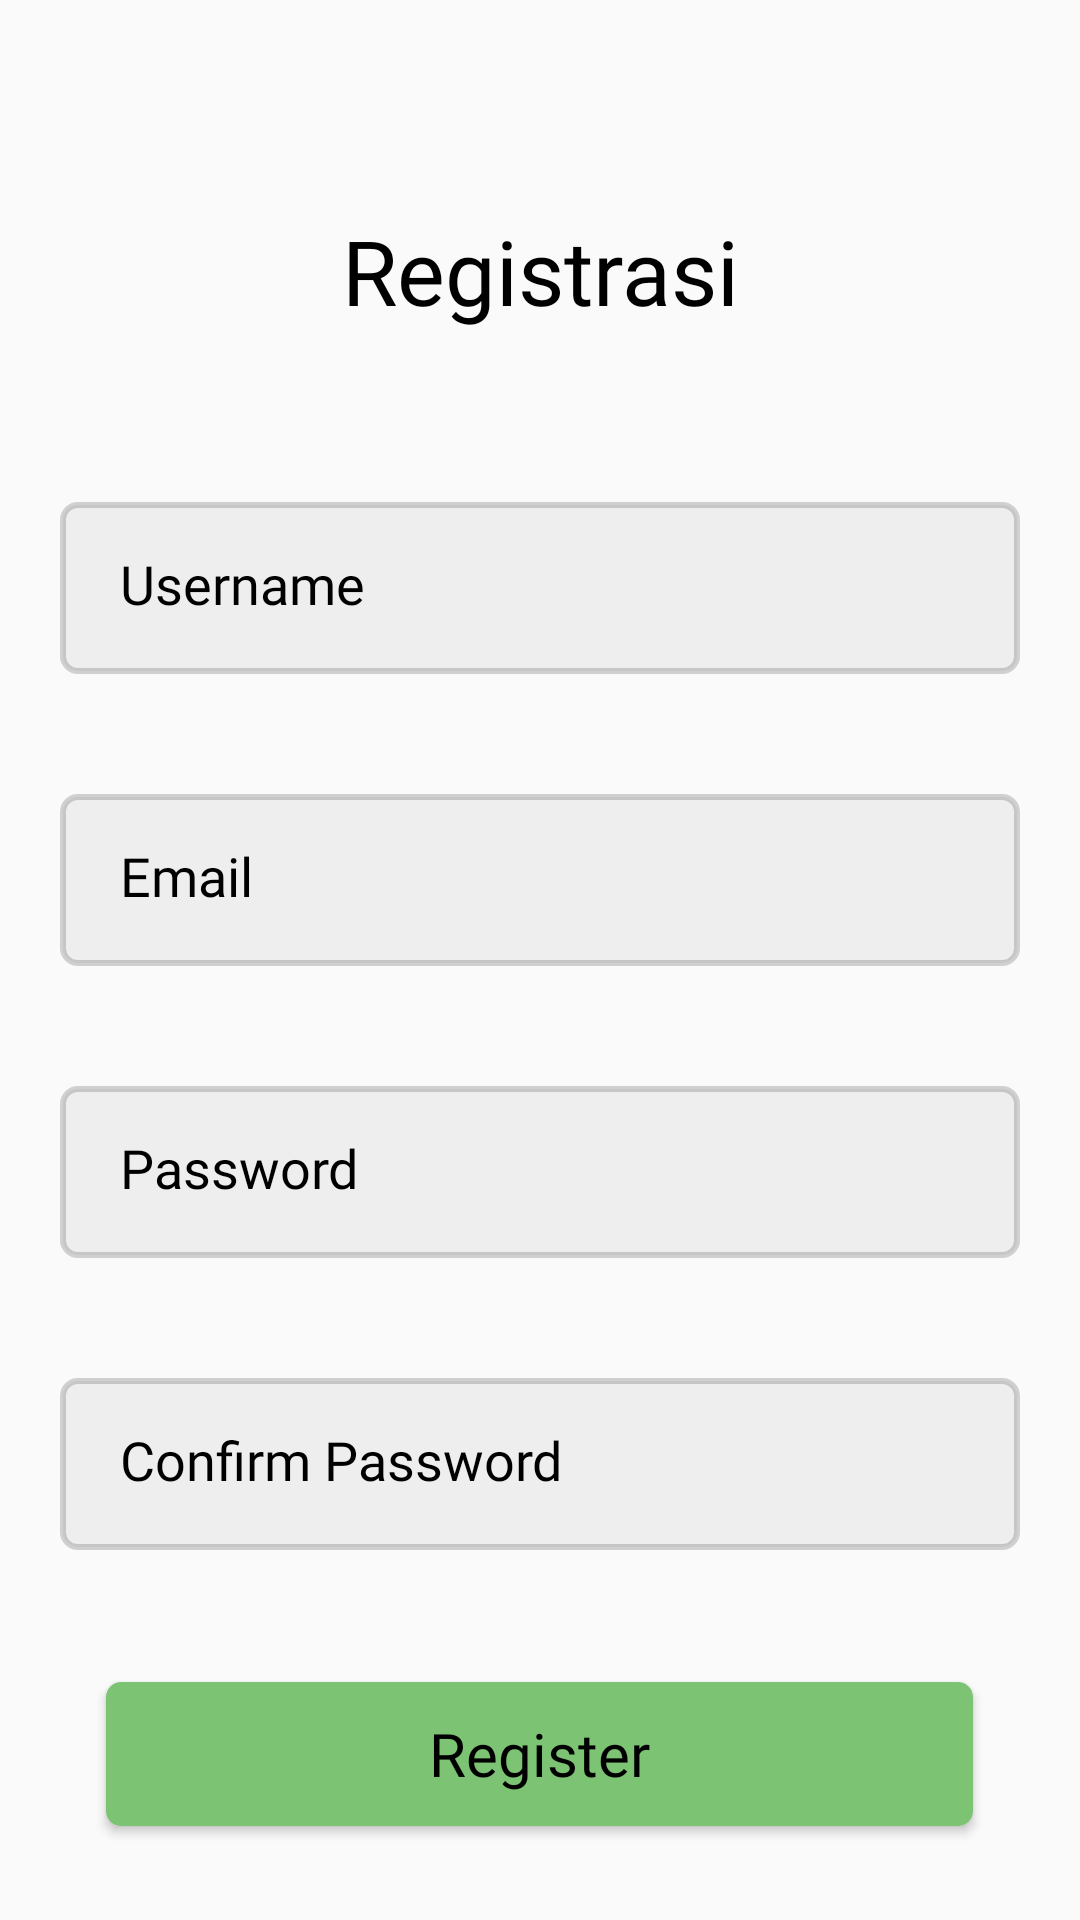

Android layout source for this screen:
<!-- AndroidManifest.xml: activity theme Theme.AppCompat.DayNight.NoActionBar -->
<!-- res/layout/register.xml -->
<?xml version="1.0" encoding="utf-8"?>
<androidx.constraintlayout.widget.ConstraintLayout xmlns:android="http://schemas.android.com/apk/res/android"
    xmlns:app="http://schemas.android.com/apk/res-auto"
    xmlns:tools="http://schemas.android.com/tools"
    android:layout_width="match_parent"
    android:layout_height="match_parent"
    tools:context=".RegisterActivity">

    <LinearLayout
        android:layout_width="match_parent"
        android:layout_height="match_parent"
        android:orientation="vertical">

        <TextView
            android:layout_width="match_parent"
            android:layout_height="wrap_content"
            android:layout_marginTop="70dp"
            android:paddingBottom="37dp"
            android:text="Registrasi"
            android:textAlignment="center"
            android:textColor="@color/black"
            android:textSize="30sp"
            android:fontFamily="@font/comicceue_bold"
            />

        <EditText
            android:layout_width="match_parent"
            android:layout_height="wrap_content"
            android:layout_margin="20dp"
            android:background="@drawable/form"
            android:hint="Username"
            android:paddingLeft="20dp"
            android:paddingTop="15dp"
            android:paddingBottom="18dp"
            android:textColorHint="@color/black"
            android:fontFamily="@font/comicceue_bold"
            />

        <EditText
            android:layout_width="match_parent"
            android:layout_height="wrap_content"
            android:layout_margin="20dp"
            android:background="@drawable/form"
            android:hint="Email"
            android:paddingLeft="20dp"
            android:paddingTop="15dp"
            android:paddingBottom="18dp"
            android:textColorHint="@color/black"
            android:fontFamily="@font/comicceue_bold"
            />

        <EditText
            android:layout_width="match_parent"
            android:layout_height="wrap_content"
            android:layout_margin="20dp"
            android:background="@drawable/form"
            android:hint="@string/password"
            android:paddingLeft="20dp"
            android:paddingTop="15dp"
            android:paddingBottom="18dp"
            android:textColorHint="@color/black"
            android:fontFamily="@font/comicceue_bold"
            />

        <EditText
            android:layout_width="match_parent"
            android:layout_height="wrap_content"
            android:layout_margin="20dp"
            android:background="@drawable/form"
            android:hint="@string/confirm_password"
            android:paddingLeft="20dp"
            android:paddingTop="15dp"
            android:paddingBottom="18dp"
            android:textColorHint="@color/black"
            android:fontFamily="@font/comicceue_bold"
            />

        <Button
            android:id="@+id/btn_register"
            android:layout_width="289dp"
            android:layout_height="wrap_content"
            android:text="@string/register"
            android:layout_gravity="center_horizontal"
            android:backgroundTint="@color/green_button_primary"
            android:textColor="@color/black"
            android:background="@drawable/button_primary"
            android:fontFamily="@font/comicceue_bold"
            android:textSize="20sp"
            android:layout_marginTop="24dp"
            android:inputType="textCapSentences"
            />

        <TextView
            android:layout_width="match_parent"
            android:layout_height="wrap_content"
            android:text="@string/already_have_an_accoutnt"
            android:paddingLeft="20dp"
            android:paddingTop="45dp"
            android:textSize="15sp"
            android:fontFamily="@font/comicceue_bold"
            android:background="@android:color/transparent"
            android:textColor="@color/grey"
            />


        <Button
            android:id="@+id/login_user_page"
            android:background="@android:color/transparent"
            android:layout_width="wrap_content"
            android:inputType="textCapSentences"
            android:layout_height="wrap_content"
            android:text="@string/login"
            android:layout_marginTop="3dp"
            android:textSize="15sp"
            android:layout_marginLeft="-5dp"
            android:textColor="@color/green_button_primary"
            android:fontFamily="@font/comicceue_bold"
            />
    </LinearLayout>
</androidx.constraintlayout.widget.ConstraintLayout>
<!-- resources referenced by this layout -->
<resources>
  <color name="black">#FF000000</color>
  <color name="green_button_primary">#7CC373</color>
  <color name="grey">#FFB6B6B6</color>
  <!-- drawable button_primary (drawable) -->
  <?xml version="1.0" encoding="utf-8"?>
  <shape xmlns:android="http://schemas.android.com/apk/res/android">
      <corners android:radius="5dp" />
      <solid android:color="#7CC373"/>
  </shape>
  <!-- drawable form (drawable) -->
  <?xml version="1.0" encoding="utf-8"?>
  <shape xmlns:android="http://schemas.android.com/apk/res/android">
      <solid android:color="#75DFDFDF"/>
      <stroke android:color="#2B000000" android:width="2dp"/>
      <corners android:radius="5dp"/>
  </shape>
  <string name="already_have_an_accoutnt">Sudah punya akun ?</string>
  <string name="confirm_password">Confirm Password</string>
  <string name="login">Login</string>
  <string name="password">Password</string>
  <string name="register">Register</string>
</resources>
